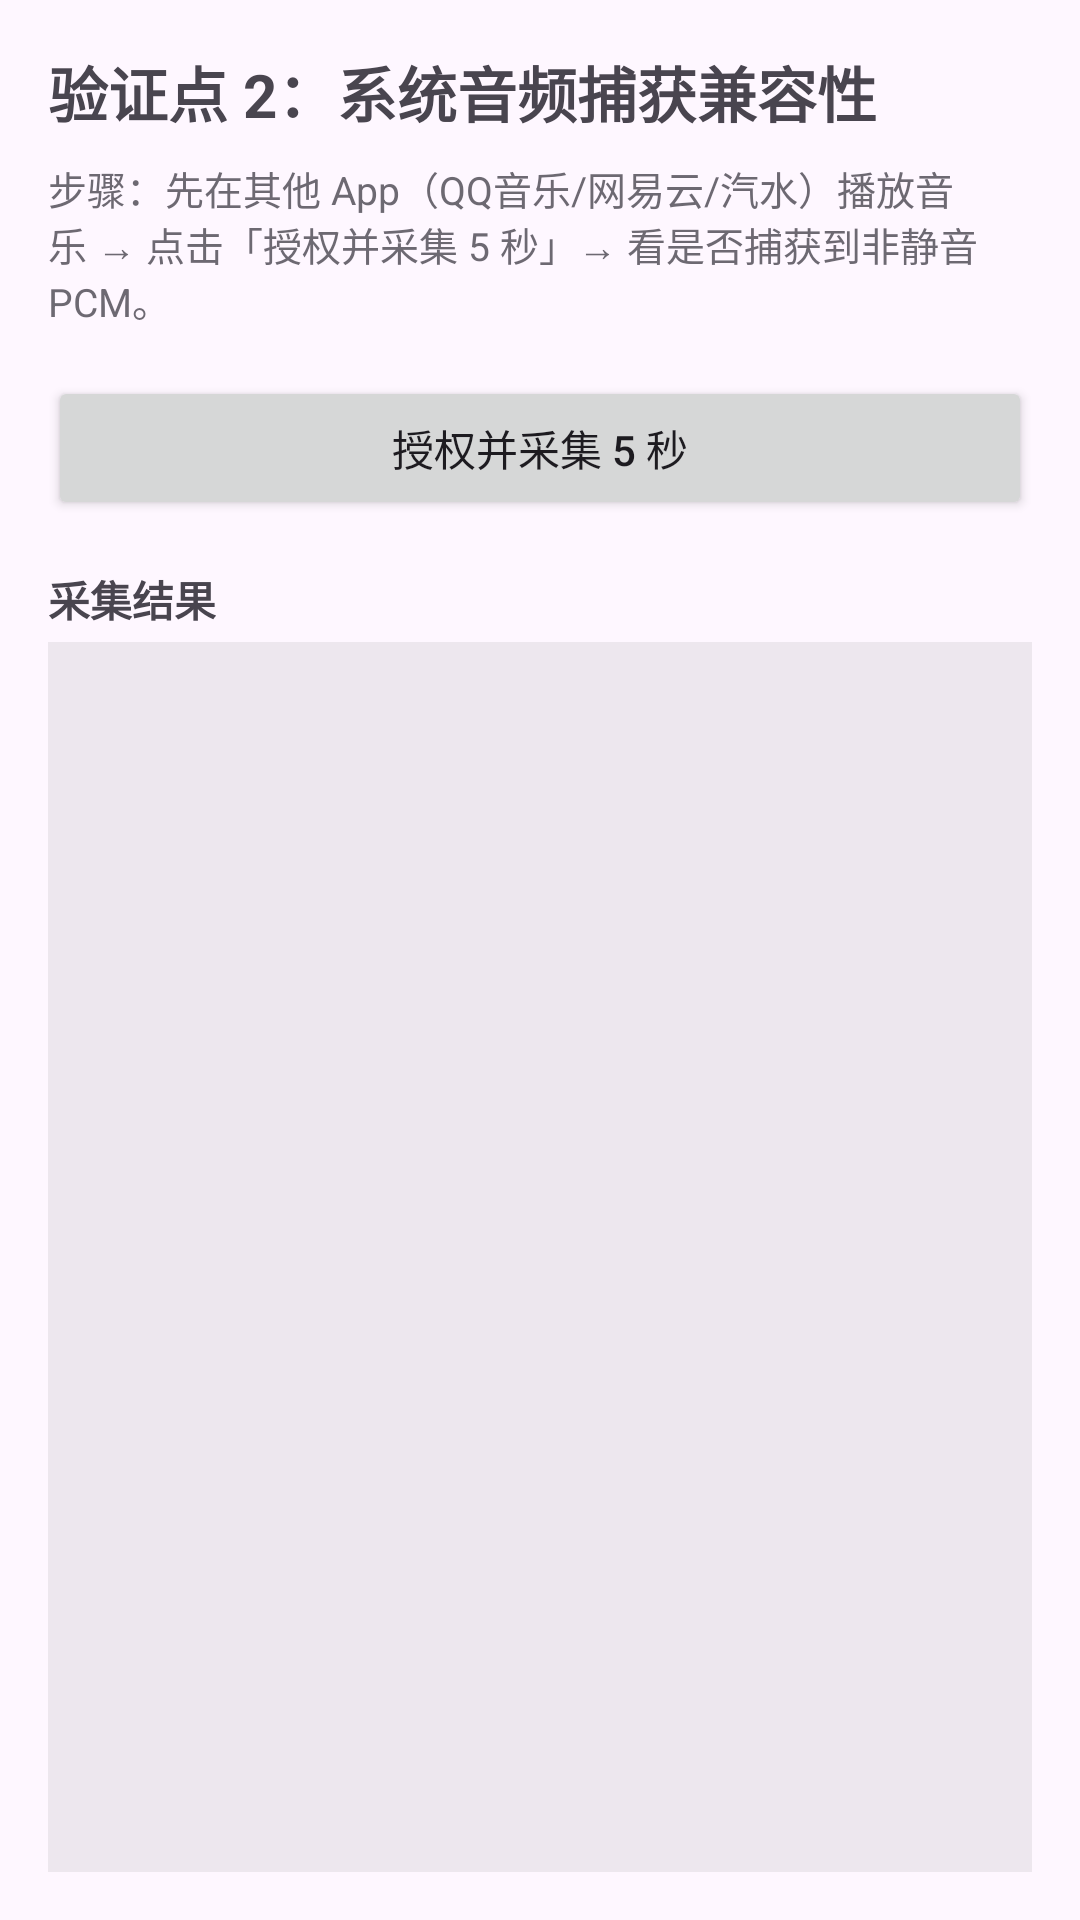

The Android layout XML behind this screen, and the referenced resources:
<!-- AndroidManifest.xml: application theme Theme.AirSonic -->
<!-- res/layout/activity_capture_demo.xml -->
<?xml version="1.0" encoding="utf-8"?>
<LinearLayout xmlns:android="http://schemas.android.com/apk/res/android"
    android:layout_width="match_parent"
    android:layout_height="match_parent"
    android:orientation="vertical"
    android:padding="16dp">

    <TextView
        android:layout_width="wrap_content"
        android:layout_height="wrap_content"
        android:text="验证点 2：系统音频捕获兼容性"
        android:textSize="20sp"
        android:textStyle="bold" />

    <TextView
        android:layout_width="match_parent"
        android:layout_height="wrap_content"
        android:layout_marginTop="8dp"
        android:text="步骤：先在其他 App（QQ音乐/网易云/汽水）播放音乐 → 点击「授权并采集 5 秒」→ 看是否捕获到非静音 PCM。"
        android:textSize="13sp"
        android:alpha="0.8" />

    <Button
        android:id="@+id/btnCapture"
        android:layout_width="match_parent"
        android:layout_height="wrap_content"
        android:layout_marginTop="16dp"
        android:text="授权并采集 5 秒" />

    <TextView
        android:layout_width="wrap_content"
        android:layout_height="wrap_content"
        android:layout_marginTop="16dp"
        android:text="采集结果"
        android:textStyle="bold" />

    <ScrollView
        android:layout_width="match_parent"
        android:layout_height="0dp"
        android:layout_weight="1"
        android:layout_marginTop="4dp"
        android:background="#11000000">

        <TextView
            android:id="@+id/txtResult"
            android:layout_width="match_parent"
            android:layout_height="wrap_content"
            android:padding="8dp"
            android:fontFamily="monospace"
            android:textSize="13sp" />
    </ScrollView>

</LinearLayout>
<!-- resources referenced by this layout -->
<resources>
  <style name="Theme.AirSonic" parent="Theme.Material3.DayNight.NoActionBar">
          <item name="colorPrimary">@color/airsonic_primary</item>
          <item name="colorPrimaryVariant">@color/airsonic_primary_dark</item>
          <item name="colorOnPrimary">#FFFFFF</item>
      </style>
  <color name="airsonic_primary">#0A84FF</color>
  <color name="airsonic_primary_dark">#0060DF</color>
</resources>
